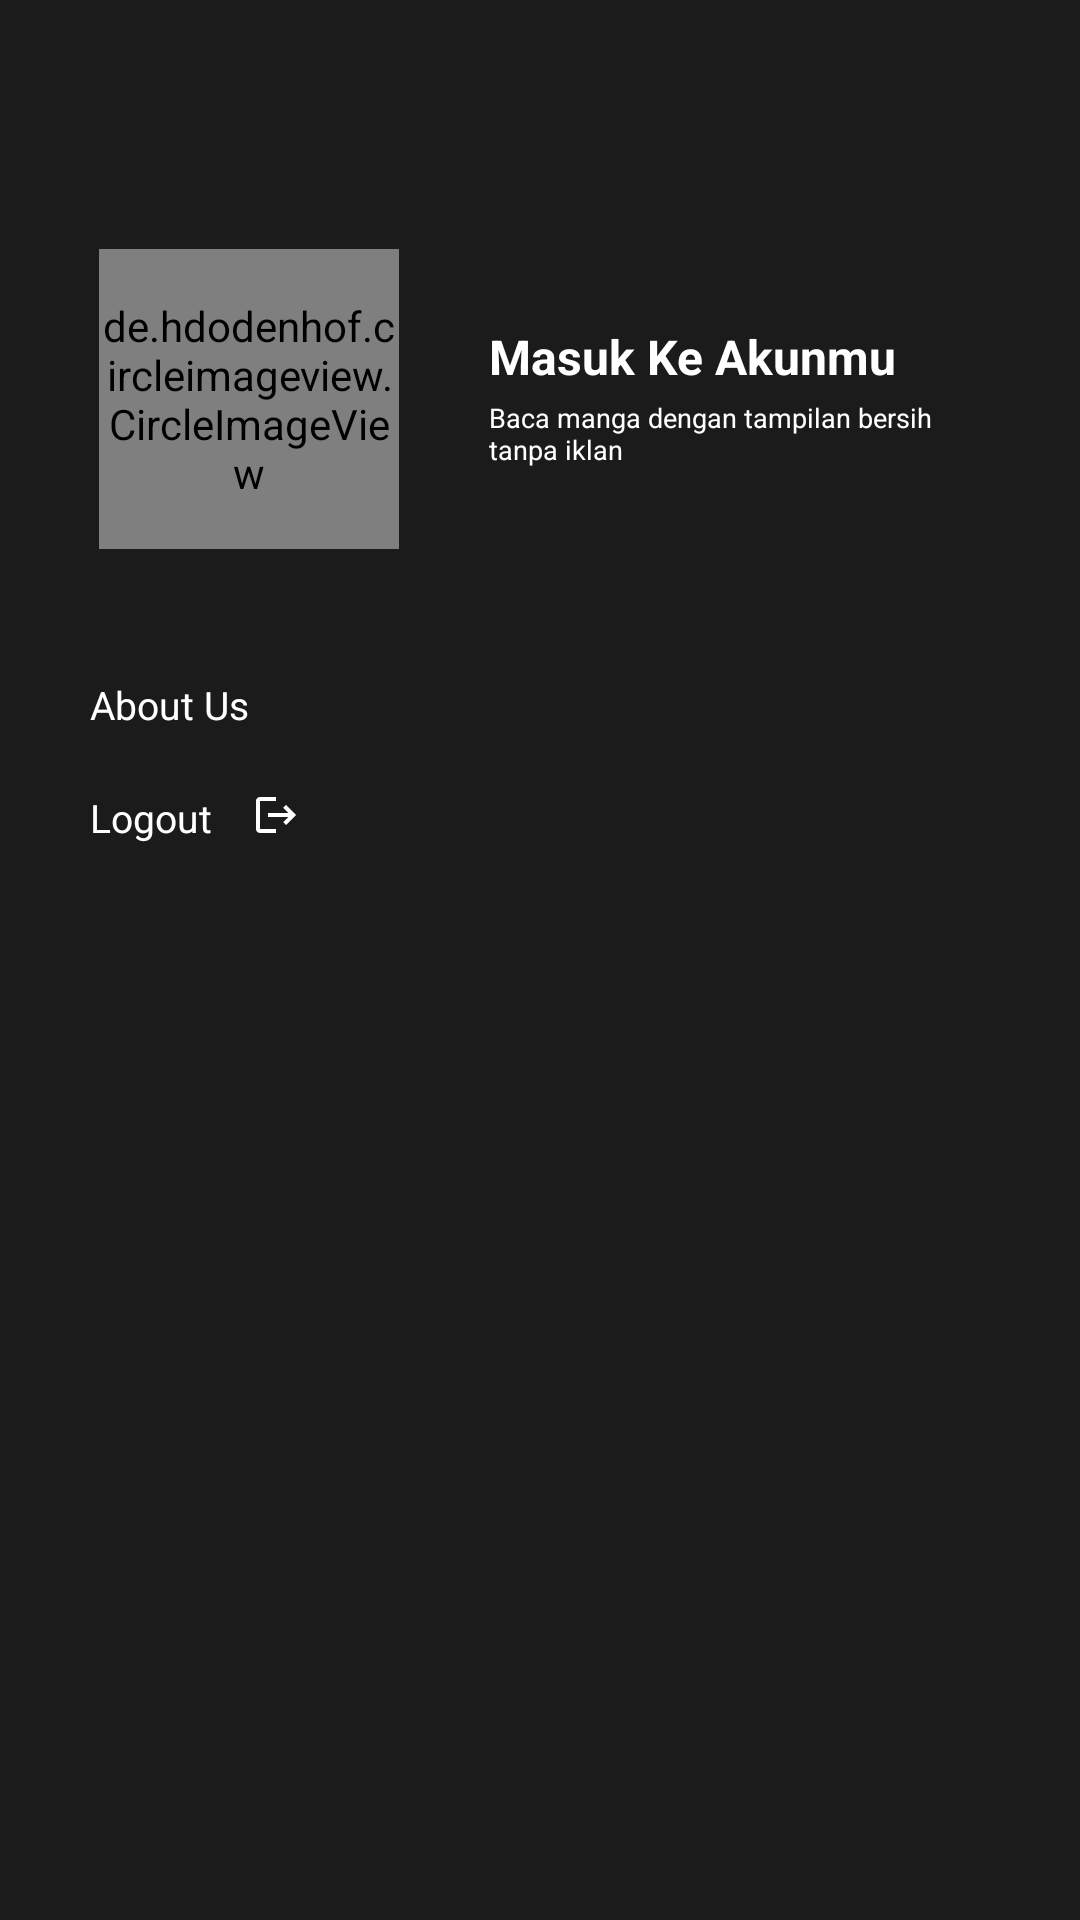

Here is an Android app screen rendered from its layout file. Give the layout XML and the strings, colors and styles it references.
<!-- AndroidManifest.xml: application theme Theme.BP3_Modul10 -->
<!-- res/layout/fragment_setting.xml -->
<?xml version="1.0" encoding="utf-8"?>
<FrameLayout xmlns:android="http://schemas.android.com/apk/res/android"
    xmlns:tools="http://schemas.android.com/tools"
    android:layout_width="match_parent"
    android:layout_height="match_parent"
    android:background="#1B1B1B"
    tools:context=".setting">

    

    <LinearLayout
        android:layout_width="match_parent"
        android:layout_height="match_parent"
        android:orientation="vertical">

        <RelativeLayout
            android:layout_width="match_parent"
            android:layout_height="wrap_content"
            android:layout_marginTop="50dp"
            android:padding="33dp">

            <de.hdodenhof.circleimageview.CircleImageView
                android:layout_width="100dp"
                android:layout_height="100dp"
                android:src="@drawable/read"/>

            <TextView
                android:id="@+id/akun"
                android:layout_width="wrap_content"
                android:layout_height="wrap_content"
                android:layout_marginStart="130dp"
                android:layout_marginTop="25dp"
                android:text="Masuk Ke Akunmu"
                android:textColor="@color/white"
                android:textSize="16sp"
                android:textStyle="bold" />

            <TextView
                android:layout_width="wrap_content"
                android:layout_height="wrap_content"
                android:layout_marginStart="130dp"
                android:layout_marginTop="50dp"
                android:text="Baca manga dengan tampilan bersih tanpa iklan"
                android:textColor="@color/white"
                android:textSize="9sp" />

        </RelativeLayout>

        <RelativeLayout
            android:id="@+id/about_us"
            android:layout_width="match_parent"
            android:layout_height="wrap_content"
            android:padding="10dp"
            android:layout_marginStart="20dp"
            android:layout_marginEnd="20dp">

            <TextView
                android:layout_width="wrap_content"
                android:layout_height="wrap_content"
                android:text="About Us"
                android:textColor="@color/white"
                android:textSize="13sp"/>

            <ImageView
                android:id="@+id/about"
                android:layout_width="wrap_content"
                android:layout_height="wrap_content"
                android:src="@drawable/baseline_arrow_forward_ios_24"
                android:layout_alignParentEnd="true"/>

        </RelativeLayout>

        <RelativeLayout
            android:id="@+id/layout_logout"
            android:layout_width="90dp"
            android:layout_height="wrap_content"
            android:padding="10dp"
            android:layout_marginStart="20dp"
            android:layout_marginEnd="20dp">

            <TextView
                android:layout_width="wrap_content"
                android:layout_height="wrap_content"
                android:text="Logout"
                android:textColor="@color/white"
                android:textSize="13sp"/>

            <ImageView
                android:id="@+id/logout"
                android:layout_width="wrap_content"
                android:layout_height="wrap_content"
                android:src="@drawable/baseline_logout_24"
                android:layout_alignParentEnd="true"/>

        </RelativeLayout>


    </LinearLayout>





</FrameLayout>
<!-- resources referenced by this layout -->
<resources>
  <!-- drawable baseline_logout_24 (drawable) -->
  <vector xmlns:android="http://schemas.android.com/apk/res/android" android:autoMirrored="true" android:height="16dp" android:tint="#FFFFFF" android:viewportHeight="24" android:viewportWidth="24" android:width="16dp">
        
      <path android:fillColor="@android:color/white" android:pathData="M17,7l-1.41,1.41L18.17,11H8v2h10.17l-2.58,2.58L17,17l5,-5zM4,5h8V3H4c-1.1,0 -2,0.9 -2,2v14c0,1.1 0.9,2 2,2h8v-2H4V5z"/>
      
  </vector>
  <style name="Theme.BP3_Modul10" parent="Base.Theme.BP3_Modul10" />
  <style name="Base.Theme.BP3_Modul10" parent="Theme.AppCompat.NoActionBar">
          
          
      </style>
  <!-- not gathered from this repository: default colours our renderer supplied (Android Studio template values) -->
  <color name="white">#FFFFFFFF</color>
</resources>
